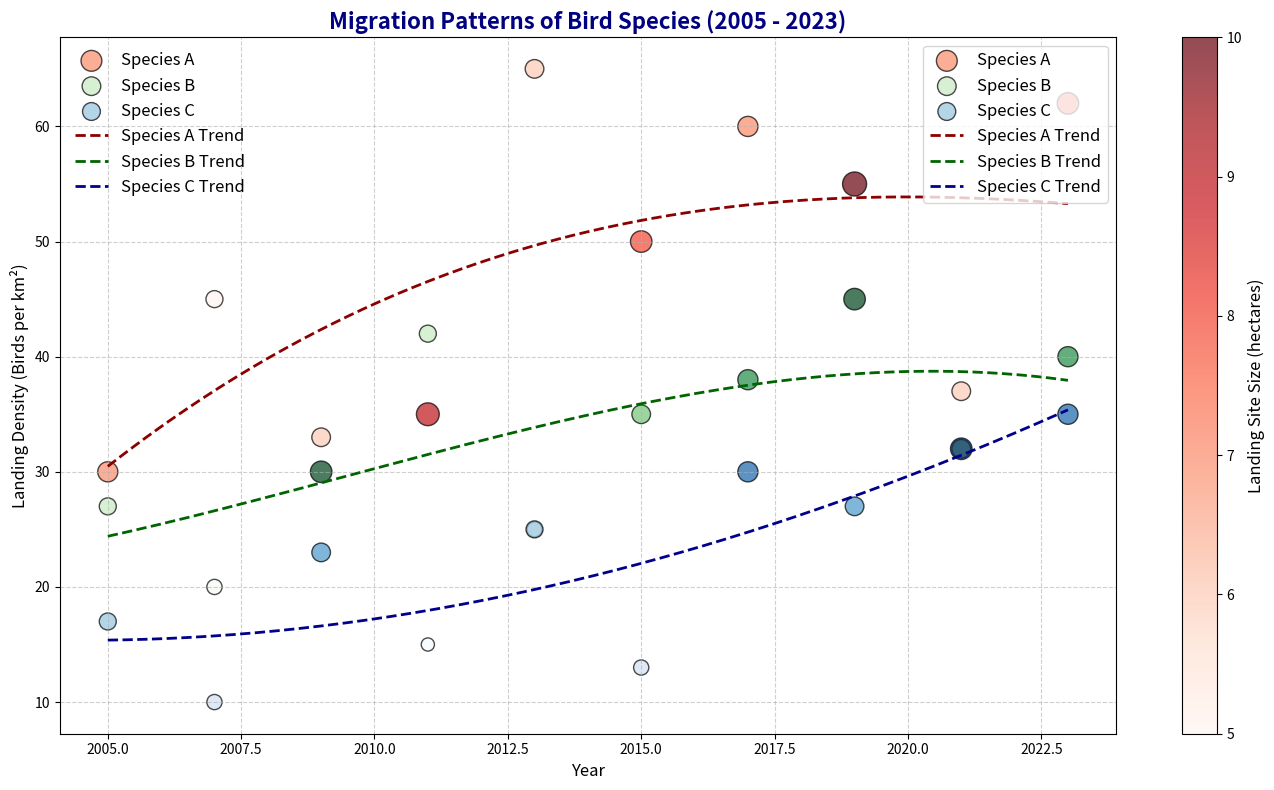

Here is the Python script that generated this plot:
import matplotlib.pyplot as plt
import numpy as np

# Years of observation
years = np.array([2005, 2007, 2009, 2011, 2013, 2015, 2017, 2019, 2021, 2023])

# Data for different bird species with randomly altered contents
species_a_landing_density = np.array([30, 45, 33, 35, 65, 50, 60, 55, 37, 62])
species_b_landing_density = np.array([27, 20, 30, 42, 25, 35, 38, 45, 32, 40])
species_c_landing_density = np.array([17, 10, 23, 15, 25, 13, 30, 27, 32, 35])

# Sizes of the landing sites in hectares, randomly altered
landing_site_sizes_a = np.array([7, 5, 6, 9, 6, 8, 7, 10, 6, 8])
landing_site_sizes_b = np.array([5, 4, 8, 5, 4, 6, 7, 8, 6, 7])
landing_site_sizes_c = np.array([5, 4, 6, 3, 5, 4, 7, 6, 8, 7])

# Create a figure
fig, ax = plt.subplots(figsize=(14, 8))

# Add scatter plots for each bird species
scatter_a = ax.scatter(years, species_a_landing_density, s=landing_site_sizes_a*30, c=landing_site_sizes_a, cmap='Reds', alpha=0.7, edgecolor='k', label='Species A')
scatter_b = ax.scatter(years, species_b_landing_density, s=landing_site_sizes_b*30, c=landing_site_sizes_b, cmap='Greens', alpha=0.7, edgecolor='k', label='Species B')
scatter_c = ax.scatter(years, species_c_landing_density, s=landing_site_sizes_c*30, c=landing_site_sizes_c, cmap='Blues', alpha=0.7, edgecolor='k', label='Species C')

# Adding a trend line for Species A
trend_line = np.poly1d(np.polyfit(years, species_a_landing_density, 3))
year_range = np.linspace(years.min(), years.max(), 300)
ax.plot(year_range, trend_line(year_range), color='darkred', linestyle='--', linewidth=2, label='Species A Trend')

# Adding a trend line for Species B
trend_line_b = np.poly1d(np.polyfit(years, species_b_landing_density, 3))
ax.plot(year_range, trend_line_b(year_range), color='darkgreen', linestyle='--', linewidth=2, label='Species B Trend')

# Adding a trend line for Species C
trend_line_c = np.poly1d(np.polyfit(years, species_c_landing_density, 3))
ax.plot(year_range, trend_line_c(year_range), color='darkblue', linestyle='--', linewidth=2, label='Species C Trend')

# Titles and labels
ax.set_title('Migration Patterns of Bird Species (2005 - 2023)', fontsize=16, fontweight='bold', color='navy')
ax.set_xlabel('Year', fontsize=12)
ax.set_ylabel('Landing Density (Birds per km²)', fontsize=12)

# Adding legend
legend1 = ax.legend(loc="upper left", frameon=False, fontsize=12)
ax.legend(loc='upper right', fontsize=12)
ax.add_artist(legend1)

# Color bar for landing site sizes
colorbar = fig.colorbar(scatter_a, ax=ax, orientation='vertical')
colorbar.set_label('Landing Site Size (hectares)', fontsize=12)

# Grid and layout adjustments
ax.grid(True, linestyle='--', alpha=0.6)
plt.tight_layout()

# Display the scatter plot
plt.show()
